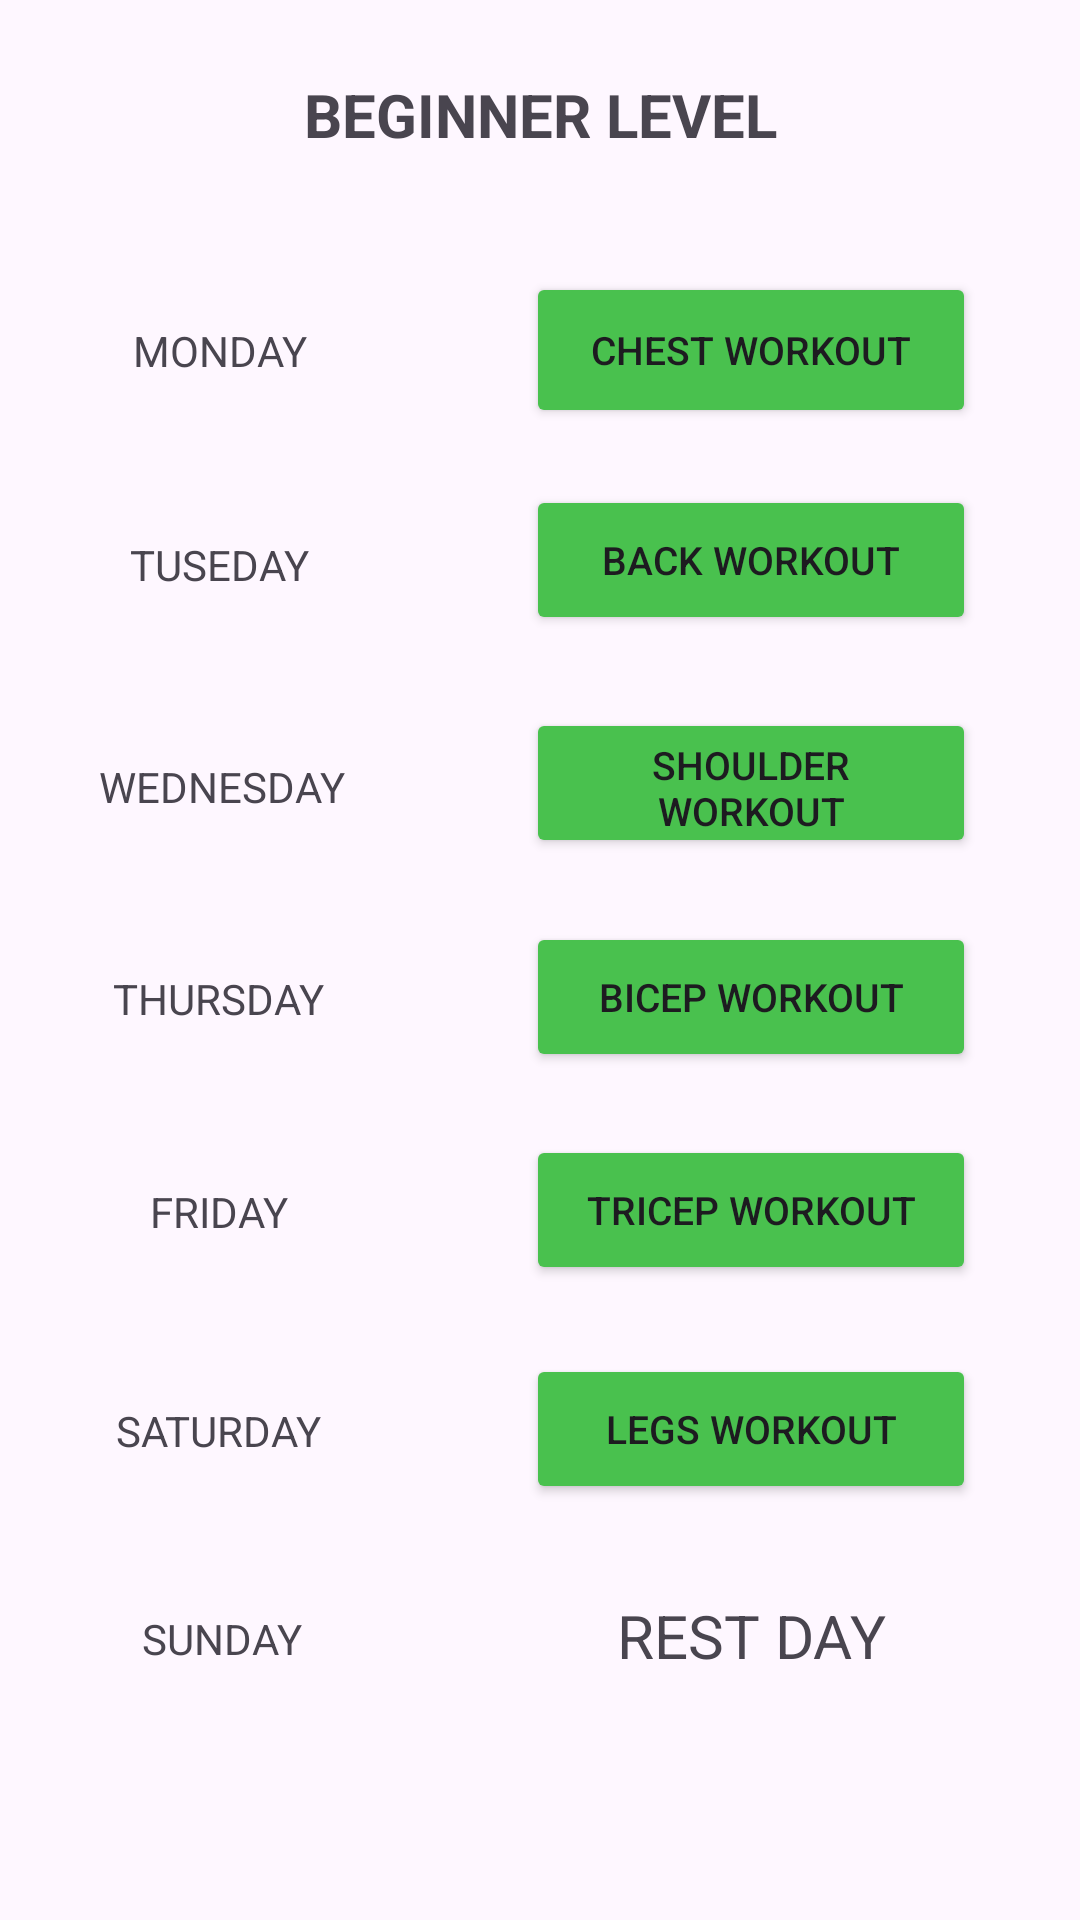

Android layout source for this screen:
<!-- AndroidManifest.xml: application theme Theme.Material3.DayNight.NoActionBar -->
<!-- res/layout/activity_beginner_level.xml -->
<?xml version="1.0" encoding="utf-8"?>
<androidx.constraintlayout.widget.ConstraintLayout xmlns:android="http://schemas.android.com/apk/res/android"
    xmlns:app="http://schemas.android.com/apk/res-auto"
    xmlns:tools="http://schemas.android.com/tools"
    android:layout_width="match_parent"
    android:layout_height="match_parent"
    tools:context=".Beginner_Level">

    <TextView
        android:id="@+id/textView9"
        android:layout_width="185dp"
        android:layout_height="49dp"
        android:gravity="center"
        android:text="BEGINNER LEVEL"
        android:textSize="20sp"
        android:textStyle="bold"
        app:layout_constraintBottom_toBottomOf="parent"
        app:layout_constraintEnd_toEndOf="parent"
        app:layout_constraintStart_toStartOf="parent"
        app:layout_constraintTop_toTopOf="parent"
        app:layout_constraintVertical_bias="0.023" />

    <Button
        android:id="@+id/button6"
        android:layout_width="150dp"
        android:layout_height="52dp"
        android:backgroundTint="#49C14E"
        android:onClick="Chest"
        android:text="CHEST WORKOUT"
        android:textSize="13sp"
        app:layout_constraintBottom_toBottomOf="parent"
        app:layout_constraintEnd_toEndOf="parent"
        app:layout_constraintHorizontal_bias="0.835"
        app:layout_constraintStart_toStartOf="parent"
        app:layout_constraintTop_toTopOf="parent"
        app:layout_constraintVertical_bias="0.154" />

    <TextView
        android:id="@+id/textView10"
        android:layout_width="136dp"
        android:backgroundTint="#49C14E"
        android:layout_height="52dp"
        android:gravity="center"
        android:text="MONDAY"
        app:layout_constraintBottom_toBottomOf="parent"
        app:layout_constraintEnd_toEndOf="parent"
        app:layout_constraintHorizontal_bias="0.023"
        app:layout_constraintStart_toStartOf="parent"
        app:layout_constraintTop_toTopOf="parent"
        app:layout_constraintVertical_bias="0.155" />

    <TextView
        android:id="@+id/textView11"
        android:layout_width="136dp"
        android:layout_height="52dp"
        android:backgroundTint="#49C14E"
        android:gravity="center"
        android:text="TUSEDAY"
        app:layout_constraintBottom_toBottomOf="parent"
        app:layout_constraintEnd_toEndOf="parent"
        app:layout_constraintHorizontal_bias="0.023"
        app:layout_constraintStart_toStartOf="parent"
        app:layout_constraintTop_toTopOf="parent"
        app:layout_constraintVertical_bias="0.276" />

    <TextView
        android:id="@+id/textView12"
        android:layout_width="136dp"
        android:layout_height="52dp"
        android:backgroundTint="#49C14E"
        android:gravity="center"
        android:text="WEDNESDAY"
        app:layout_constraintBottom_toBottomOf="parent"
        app:layout_constraintEnd_toEndOf="parent"
        app:layout_constraintHorizontal_bias="0.025"
        app:layout_constraintStart_toStartOf="parent"
        app:layout_constraintTop_toTopOf="parent"
        app:layout_constraintVertical_bias="0.402" />

    <TextView
        android:id="@+id/textView13"
        android:layout_width="136dp"
        android:layout_height="52dp"
        android:backgroundTint="#49C14E"
        android:gravity="center"
        android:text="THURSDAY"
        app:layout_constraintBottom_toBottomOf="parent"
        app:layout_constraintEnd_toEndOf="parent"
        app:layout_constraintHorizontal_bias="0.021"
        app:layout_constraintStart_toStartOf="parent"
        app:layout_constraintTop_toTopOf="parent"
        app:layout_constraintVertical_bias="0.522" />

    <TextView
        android:id="@+id/textView14"
        android:layout_width="136dp"
        android:layout_height="52dp"
        android:backgroundTint="#49C14E"
        android:gravity="center"
        android:text="FRIDAY"
        app:layout_constraintBottom_toBottomOf="parent"
        app:layout_constraintEnd_toEndOf="parent"
        app:layout_constraintHorizontal_bias="0.021"
        app:layout_constraintStart_toStartOf="parent"
        app:layout_constraintTop_toTopOf="parent"
        app:layout_constraintVertical_bias="0.643" />

    <TextView
        android:id="@+id/textView15"
        android:layout_width="136dp"
        android:backgroundTint="#49C14E"
        android:layout_height="52dp"
        android:gravity="center"
        android:text="SATURDAY"
        app:layout_constraintBottom_toBottomOf="parent"
        app:layout_constraintEnd_toEndOf="parent"
        app:layout_constraintHorizontal_bias="0.021"
        app:layout_constraintStart_toStartOf="parent"
        app:layout_constraintTop_toTopOf="parent"
        app:layout_constraintVertical_bias="0.767" />

    <TextView
        android:id="@+id/textView16"
        android:layout_width="136dp"
        android:layout_height="52dp"
        android:gravity="center"
        android:backgroundTint="#49C14E"
        android:text="SUNDAY"
        app:layout_constraintBottom_toBottomOf="parent"
        app:layout_constraintEnd_toEndOf="parent"
        app:layout_constraintHorizontal_bias="0.025"
        app:layout_constraintStart_toStartOf="parent"
        app:layout_constraintTop_toTopOf="parent"
        app:layout_constraintVertical_bias="0.885" />

    <Button
        android:id="@+id/button10"
        android:layout_width="150dp"
        android:layout_height="50dp"
        android:backgroundTint="#49C14E"
        android:onClick="Back"
        android:text="BACK WORKOUT"
        android:textSize="13sp"
        app:layout_constraintBottom_toBottomOf="parent"
        app:layout_constraintEnd_toEndOf="parent"
        app:layout_constraintHorizontal_bias="0.835"
        app:layout_constraintStart_toStartOf="parent"
        app:layout_constraintTop_toTopOf="parent"
        app:layout_constraintVertical_bias="0.274" />

    <Button
        android:id="@+id/button11"
        android:layout_width="150dp"
        android:layout_height="50dp"
        android:onClick="Shoulder"
        android:text="SHOULDER WORKOUT"
        android:backgroundTint="#49C14E"
        android:textSize="13sp"
        app:layout_constraintBottom_toBottomOf="parent"
        app:layout_constraintEnd_toEndOf="parent"
        app:layout_constraintHorizontal_bias="0.835"
        app:layout_constraintStart_toStartOf="parent"
        app:layout_constraintTop_toTopOf="parent"
        app:layout_constraintVertical_bias="0.4" />

    <Button
        android:id="@+id/button12"
        android:layout_width="150dp"
        android:layout_height="50dp"
        android:onClick="Bicep"
        android:backgroundTint="#49C14E"
        android:text="BICEP WORKOUT"
        android:textSize="13sp"
        app:layout_constraintBottom_toBottomOf="parent"
        app:layout_constraintEnd_toEndOf="parent"
        app:layout_constraintHorizontal_bias="0.835"
        app:layout_constraintStart_toStartOf="parent"
        app:layout_constraintTop_toTopOf="parent"
        app:layout_constraintVertical_bias="0.521" />

    <Button
        android:id="@+id/button13"
        android:layout_width="150dp"
        android:layout_height="50dp"
        android:onClick="Tricep"
        android:text="TRICEP WORKOUT"
        android:textSize="13sp"
        android:backgroundTint="#49C14E"
        app:layout_constraintBottom_toBottomOf="parent"
        app:layout_constraintEnd_toEndOf="parent"
        app:layout_constraintHorizontal_bias="0.835"
        app:layout_constraintStart_toStartOf="parent"
        app:layout_constraintTop_toTopOf="parent"
        app:layout_constraintVertical_bias="0.641" />

    <Button
        android:id="@+id/button14"
        android:layout_width="150dp"
        android:layout_height="50dp"
        android:onClick="Leg"
        android:backgroundTint="#49C14E"
        android:text="LEGS WORKOUT"
        android:textSize="13sp"
        app:layout_constraintBottom_toBottomOf="parent"
        app:layout_constraintEnd_toEndOf="parent"
        app:layout_constraintHorizontal_bias="0.835"
        app:layout_constraintStart_toStartOf="parent"
        app:layout_constraintTop_toTopOf="parent"
        app:layout_constraintVertical_bias="0.765" />

    <TextView
        android:id="@+id/textView17"
        android:layout_width="150dp"
        android:layout_height="50dp"
        android:gravity="center"
        android:text="REST DAY"
        android:textSize="20sp"
        app:layout_constraintBottom_toBottomOf="parent"
        app:layout_constraintEnd_toEndOf="parent"
        app:layout_constraintHorizontal_bias="0.835"
        app:layout_constraintStart_toStartOf="parent"
        app:layout_constraintTop_toTopOf="parent"
        app:layout_constraintVertical_bias="0.882" />
</androidx.constraintlayout.widget.ConstraintLayout>
<!-- resources referenced by this layout -->
<resources>

</resources>
